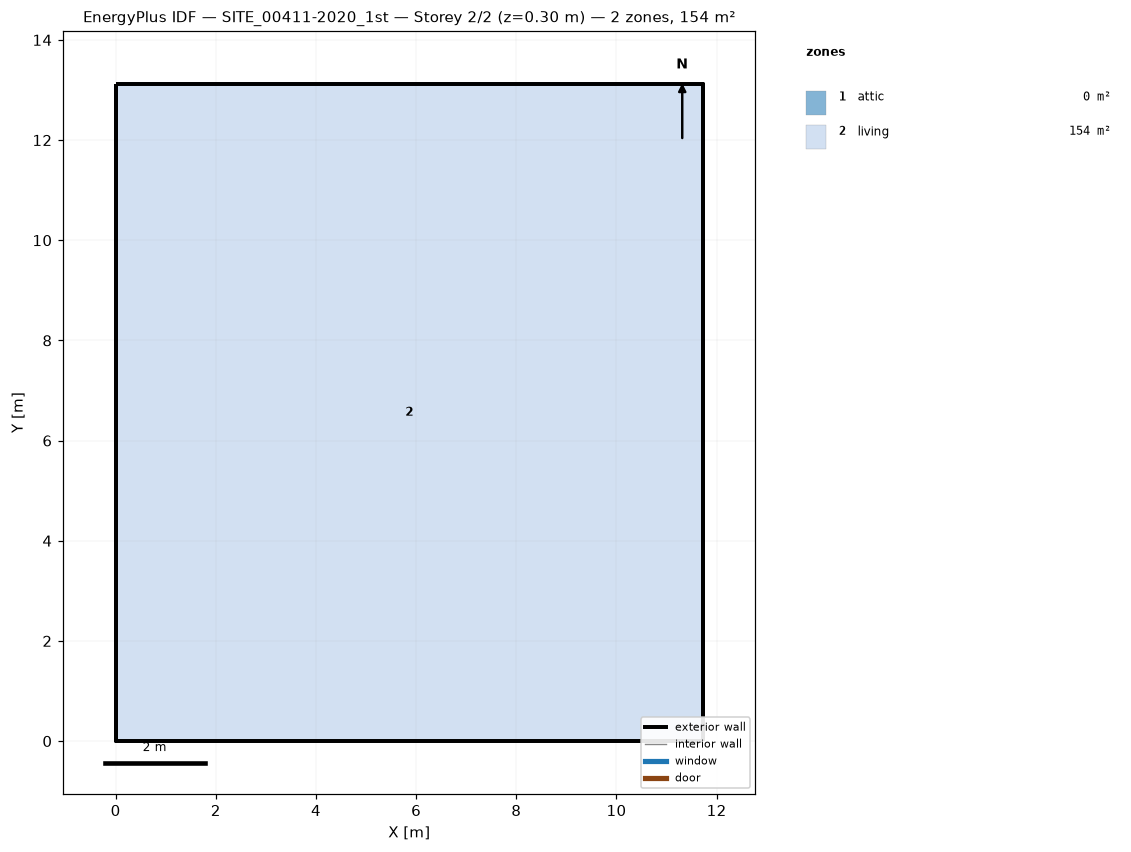
=== STOREY PLAN SPEC (per zone: floor XY polygon, exterior-wall plan segments, windows/doors) ===
zone 1: attic  (0.0 m²)
  exterior wall: (11.72, 0.00) – (11.72, 13.12) – (11.72, 6.56)  [19.7 m]
  exterior wall: (0.00, 13.12) – (0.00, 0.00) – (0.00, 6.56)  [19.7 m]
zone 2: living  (153.8 m²)
  floor: (0.00, 0.00) (0.00, 13.12) (11.72, 13.12) (11.72, 0.00)
  exterior wall: (0.00, 0.00) – (11.72, 0.00)  [11.7 m]
  exterior wall: (11.72, 0.00) – (11.72, 13.12)  [13.1 m]
  exterior wall: (11.72, 13.12) – (0.00, 13.12)  [11.7 m]
  exterior wall: (0.00, 13.12) – (0.00, 0.00)  [13.1 m]

=== DERIVED (storey summary) ===
Building: SITE_00411-2020_1st
Storey: 2 of 2  (floor level z = 0.30 m)
Storey gross floor area: 153.8 m²
Zones on this storey: 2
  - attic: floor 0.0 m²; exterior wall 39.4 m (28.7 m²); WWR 0.0%
  - living: floor 153.8 m²; exterior wall 49.7 m (139.7 m²); WWR 0.0%
Zone adjacency: (none detected)